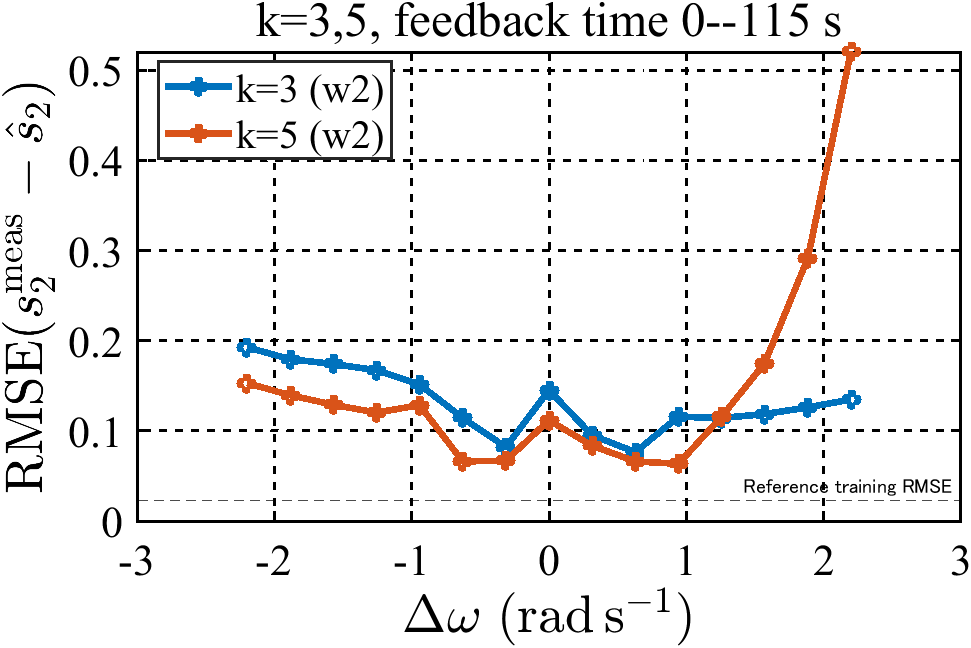

The file beside this chart, header and first rows:
frequency_folder, delta_omega_over_pi, omega1_over_pi, omega2_over_pi, rmse_k3w2, rmse_k5w2
180, 0.7, 2.5, 1.8, 0.1348, 0.5213
190, 0.6, 2.5, 1.9, 0.126, 0.2917
200, 0.5, 2.5, 2, 0.1186, 0.1752
210, 0.4, 2.5, 2.1, 0.1142, 0.1157
220, 0.3, 2.5, 2.2, 0.1157, 0.06339
230, 0.2, 2.5, 2.3, 0.0764, 0.06616
240, 0.1, 2.5, 2.4, 0.09512, 0.08344
250, 0, 2.5, 2.5, 0.1451, 0.1117
260, -0.1, 2.5, 2.6, 0.0819, 0.06691
270, -0.2, 2.5, 2.7, 0.1143, 0.06613
280, -0.3, 2.5, 2.8, 0.1514, 0.1285
290, -0.4, 2.5, 2.9, 0.1672, 0.1202
300, -0.5, 2.5, 3, 0.1741, 0.1289
310, -0.6, 2.5, 3.1, 0.1795, 0.1395
320, -0.7, 2.5, 3.2, 0.1927, 0.1529
